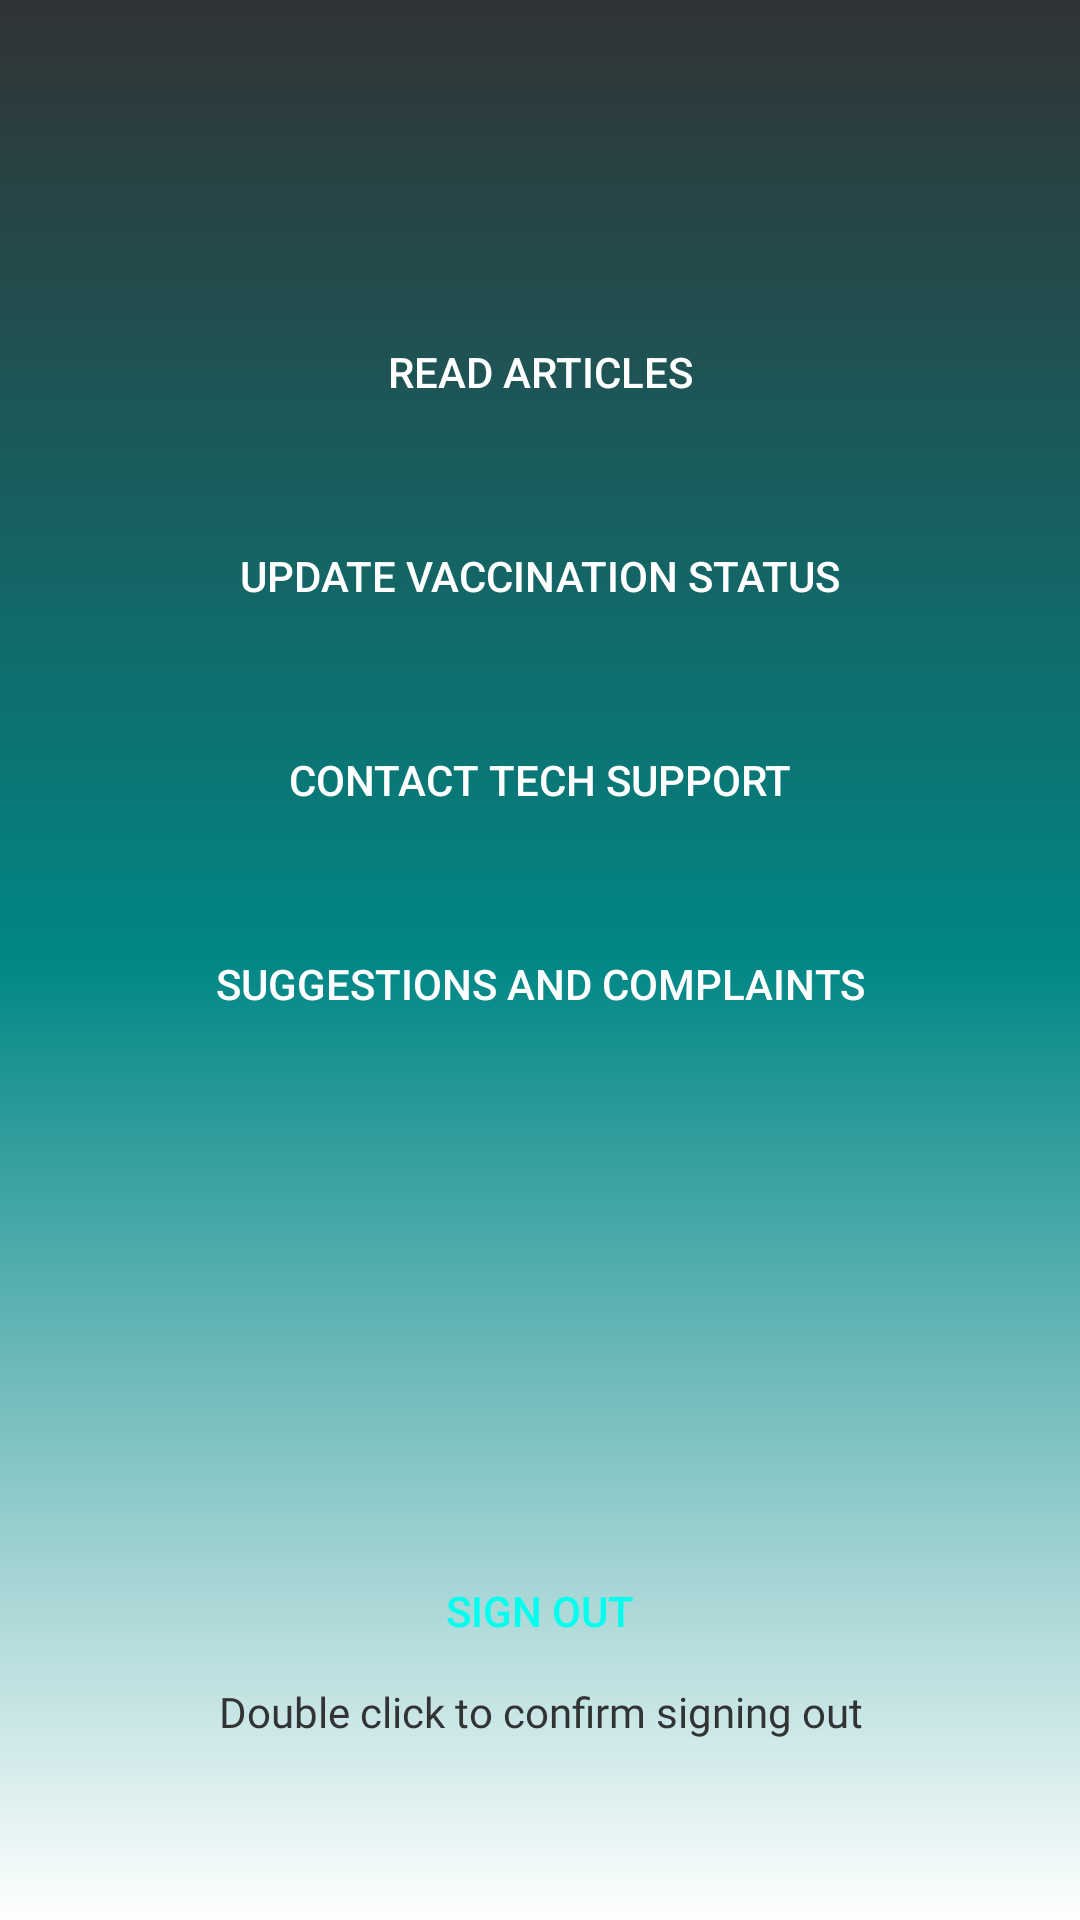

Here is an Android app screen rendered from its layout file. Give the layout XML and the strings, colors and styles it references.
<!-- AndroidManifest.xml: application theme Theme.Beta_iKiosk_vr14 -->
<!-- res/layout/fragment_home_settings.xml -->
<?xml version="1.0" encoding="utf-8"?>
<androidx.constraintlayout.widget.ConstraintLayout xmlns:android="http://schemas.android.com/apk/res/android"
    xmlns:app="http://schemas.android.com/apk/res-auto"
    xmlns:tools="http://schemas.android.com/tools"
    android:layout_width="match_parent"
    android:layout_height="match_parent"
    android:background="@drawable/bg_gradient_linear"
    tools:context=".frag_home_menu.FragmentSettings" >

    <Button
        android:id="@+id/btn_art"
        android:layout_width="match_parent"
        android:layout_height="wrap_content"
        android:layout_marginTop="100dp"
        android:layout_marginBottom="20dp"
        android:layout_marginHorizontal="20dp"
        android:background="@drawable/draw_shape_rad_all_grey"
        android:text="Read Articles"
        android:textColor="@color/white"
        app:layout_constraintLeft_toLeftOf="parent"
        app:layout_constraintRight_toRightOf="parent"
        app:layout_constraintTop_toTopOf="parent" />

    <Button
        android:id="@+id/btn_update_status"
        android:layout_width="match_parent"
        android:layout_height="wrap_content"
        android:layout_margin="20dp"
        android:background="@drawable/draw_shape_rad_all_grey"
        android:text="Update Vaccination Status"
        android:textColor="@color/white"
        app:layout_constraintLeft_toLeftOf="parent"
        app:layout_constraintRight_toRightOf="parent"
        app:layout_constraintTop_toBottomOf="@id/btn_art" />

    <Button
        android:id="@+id/btn_tech_support"
        android:layout_width="match_parent"
        android:layout_height="wrap_content"
        android:layout_margin="20dp"
        android:background="@drawable/draw_shape_rad_all_grey"
        android:text="Contact Tech Support"
        android:textColor="@color/white"
        app:layout_constraintLeft_toLeftOf="parent"
        app:layout_constraintRight_toRightOf="parent"
        app:layout_constraintTop_toBottomOf="@id/btn_update_status" />

    <Button
        android:id="@+id/btn_sugg_comp"
        android:layout_width="match_parent"
        android:layout_height="wrap_content"
        android:layout_margin="20dp"
        android:background="@drawable/draw_shape_rad_all_grey"
        android:text="Suggestions and Complaints"
        android:textColor="@color/white"
        app:layout_constraintLeft_toLeftOf="parent"
        app:layout_constraintRight_toRightOf="parent"
        app:layout_constraintTop_toBottomOf="@id/btn_tech_support" />

    <Button
        android:id="@+id/btn_logout"
        android:layout_width="match_parent"
        android:layout_height="wrap_content"
        android:layout_marginHorizontal="80dp"
        android:background="@drawable/draw_shape_rad_all_grey"
        android:text="Sign Out"
        android:textColor="@color/turqouise"
        app:layout_constraintBottom_toTopOf="@id/btn_logout_below"
        app:layout_constraintLeft_toLeftOf="parent"
        app:layout_constraintRight_toRightOf="parent" />

    <TextView
        android:id="@+id/btn_logout_below"
        android:layout_width="match_parent"
        android:layout_height="wrap_content"
        android:fontFamily="@font/didact_gothic"
        android:gravity="center_horizontal"
        android:text="Double click to confirm signing out"
        app:layout_constraintBottom_toBottomOf="parent"
        android:textColor="@color/grey_dark"
        android:layout_marginBottom="60dp"/>

</androidx.constraintlayout.widget.ConstraintLayout>
<!-- resources referenced by this layout -->
<resources>
  <color name="grey_dark">#313335</color>
  <color name="turqouise">#00FFEF</color>
  <color name="white">#FFFFFFFF</color>
  <!-- drawable bg_gradient_linear (drawable) -->
  <?xml version = "1.0" encoding = "utf-8" ?>
  
  <shape
      android:shape = "rectangle"
      xmlns:android = "http://schemas.android.com/apk/res/android" >
  
      <gradient
          android:startColor = "@color/white"
          android:centerColor="@color/teal_700"
          android:endColor = "@color/grey_dark"
          android:angle="90"
          android:type = "linear" />
  </shape>
  <style name="Theme.Beta_iKiosk_vr14" parent="Theme.MaterialComponents.DayNight.NoActionBar">
          
          <item name="colorPrimary">@color/grey_dark</item>
          <item name="colorPrimaryVariant">@color/teal_700</item>
          <item name="colorOnPrimary">@color/white</item>
          
          <item name="colorSecondary">@color/teal_200</item>
          <item name="colorSecondaryVariant">@color/teal_700</item>
          <item name="colorOnSecondary">@color/black</item>
          
          <item name="android:statusBarColor" tools:targetApi="l">?attr/colorPrimaryVariant</item>
          
      </style>
  <color name="teal_700">#FF018786</color>
  <color name="teal_200">#FF03DAC5</color>
  <color name="black">#FF000000</color>
</resources>
